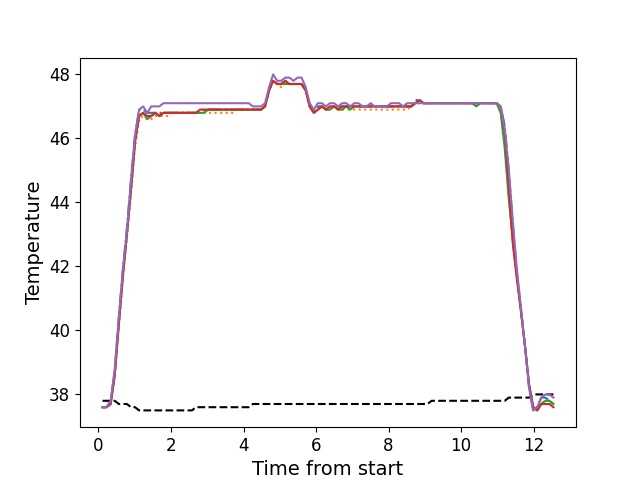

The file beside this chart, header and first rows:
, times, neutral, z1, z2, z3, z4, z5
0, 0.1116, 37.8, 37.6, 37.6, 37.6, 37.6, 37.6
1, 0.2233, 37.8, 37.6, 37.6, 37.6, 37.6, 37.6
2, 0.3359, 37.8, 37.8, 37.7, 37.7, 37.7, 37.8
3, 0.4475, 37.8, 38.7, 38.6, 38.6, 38.6, 38.8
4, 0.5604, 37.7, 40.4, 40.1, 40.2, 40.2, 40.4
5, 0.6716, 37.7, 41.9, 41.6, 41.7, 41.7, 41.9
6, 0.7836, 37.7, 43.2, 42.9, 43.0, 43.0, 43.1
7, 0.8962, 37.6, 44.7, 44.3, 44.4, 44.4, 44.7
8, 1.008, 37.6, 46.1, 45.7, 45.9, 45.9, 46.1
9, 1.12, 37.5, 46.9, 46.6, 46.7, 46.7, 46.9
10, 1.232, 37.5, 46.9, 46.7, 46.8, 46.8, 47.0
11, 1.345, 37.5, 46.8, 46.6, 46.6, 46.7, 46.8
12, 1.456, 37.5, 46.8, 46.6, 46.7, 46.7, 47.0
13, 1.569, 37.5, 46.8, 46.7, 46.8, 46.8, 47.0
14, 1.681, 37.5, 46.8, 46.7, 46.7, 46.7, 47.0
15, 1.792, 37.5, 46.8, 46.7, 46.8, 46.8, 47.1
16, 1.905, 37.5, 46.8, 46.7, 46.8, 46.8, 47.1
17, 2.017, 37.5, 46.8, 46.8, 46.8, 46.8, 47.1
18, 2.129, 37.5, 46.8, 46.8, 46.8, 46.8, 47.1
19, 2.241, 37.5, 46.8, 46.8, 46.8, 46.8, 47.1
20, 2.352, 37.5, 46.8, 46.8, 46.8, 46.8, 47.1
21, 2.465, 37.5, 46.8, 46.8, 46.8, 46.8, 47.1
22, 2.577, 37.5, 46.8, 46.8, 46.8, 46.8, 47.1
23, 2.689, 37.6, 46.8, 46.8, 46.8, 46.8, 47.1
24, 2.8, 37.6, 46.8, 46.8, 46.8, 46.9, 47.1
25, 2.913, 37.6, 46.9, 46.8, 46.8, 46.9, 47.1
26, 3.026, 37.6, 46.9, 46.8, 46.9, 46.9, 47.1
27, 3.137, 37.6, 46.9, 46.8, 46.9, 46.9, 47.1
28, 3.249, 37.6, 46.9, 46.8, 46.9, 46.9, 47.1
29, 3.361, 37.6, 46.9, 46.8, 46.9, 46.9, 47.1
30, 3.474, 37.6, 46.9, 46.8, 46.9, 46.9, 47.1
31, 3.586, 37.6, 46.9, 46.8, 46.9, 46.9, 47.1
32, 3.697, 37.6, 46.9, 46.8, 46.9, 46.9, 47.1
33, 3.81, 37.6, 46.9, 46.9, 46.9, 46.9, 47.1
34, 3.922, 37.6, 46.9, 46.9, 46.9, 46.9, 47.1
35, 4.034, 37.6, 46.9, 46.9, 46.9, 46.9, 47.1
36, 4.146, 37.6, 46.9, 46.9, 46.9, 46.9, 47.1
37, 4.258, 37.7, 46.9, 46.9, 46.9, 46.9, 47.0
38, 4.37, 37.7, 46.9, 46.9, 46.9, 46.9, 47.0
39, 4.483, 37.7, 46.9, 46.9, 46.9, 46.9, 47.0
40, 4.594, 37.7, 47.0, 47.0, 47.0, 47.0, 47.1
41, 4.706, 37.7, 47.5, 47.5, 47.5, 47.5, 47.6
42, 4.818, 37.7, 47.8, 47.8, 47.8, 47.8, 48.0
43, 4.931, 37.7, 47.7, 47.7, 47.7, 47.7, 47.8
44, 5.043, 37.7, 47.7, 47.6, 47.7, 47.7, 47.8
45, 5.154, 37.7, 47.8, 47.7, 47.7, 47.8, 47.9
46, 5.267, 37.7, 47.7, 47.7, 47.7, 47.7, 47.9
47, 5.378, 37.7, 47.7, 47.7, 47.7, 47.7, 47.8
48, 5.491, 37.7, 47.7, 47.7, 47.7, 47.7, 47.9
49, 5.603, 37.7, 47.7, 47.7, 47.7, 47.7, 47.9
50, 5.715, 37.7, 47.5, 47.5, 47.5, 47.5, 47.6
51, 5.827, 37.7, 47.0, 47.1, 47.0, 47.0, 47.1
52, 5.939, 37.7, 46.8, 46.8, 46.8, 46.8, 46.9
53, 6.051, 37.7, 47.0, 46.9, 46.9, 46.9, 47.1
54, 6.163, 37.7, 47.0, 47.0, 47.0, 47.0, 47.1
55, 6.275, 37.7, 46.9, 46.9, 46.9, 46.9, 47.0
56, 6.387, 37.7, 47.0, 46.9, 46.9, 47.0, 47.1
57, 6.5, 37.7, 47.0, 47.0, 47.0, 47.0, 47.1
58, 6.611, 37.7, 47.0, 46.9, 46.9, 46.9, 47.0
59, 6.723, 37.7, 47.0, 46.9, 46.9, 47.0, 47.1
... 52 more rows
